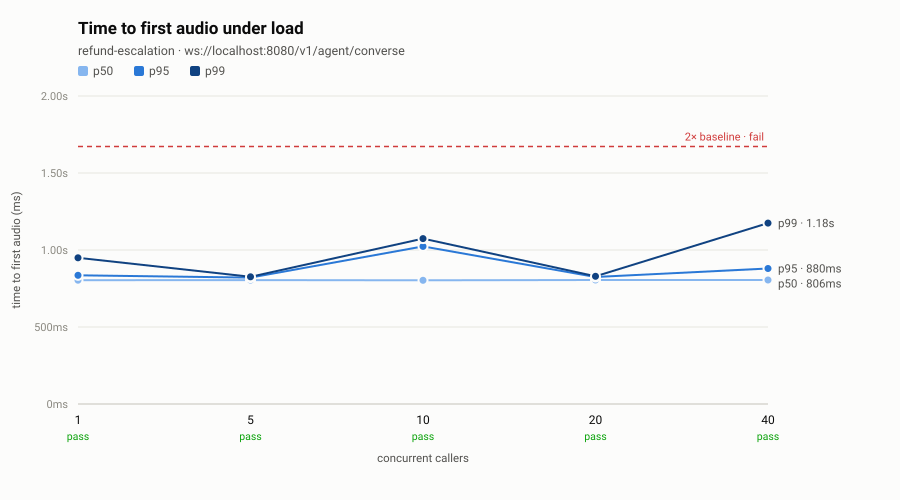

The table this chart was drawn from, first rows:
step, concurrency, calls, setup_success, ttfa_p50_ms, ttfa_p95_ms, ttfa_p99_ms, turn_latency_p95_ms, turns, turns_failed, p95_ratio, verdict
baseline, 1, 10, 1, 804.1, 835.9, 949.3, 2836, 50, 0, 1.00, pass
c5, 5, 10, 1, 804.8, 821.1, 825.9, 2821, 50, 0, 0.98, pass
c10, 10, 20, 1, 803.3, 1023, 1074, 3023, 100, 0, 1.22, pass
c20, 20, 40, 1, 805.5, 824.7, 829.4, 2825, 200, 0, 0.99, pass
c40, 40, 80, 1, 805.5, 880.0, 1175, 3114, 400, 0, 1.05, pass
